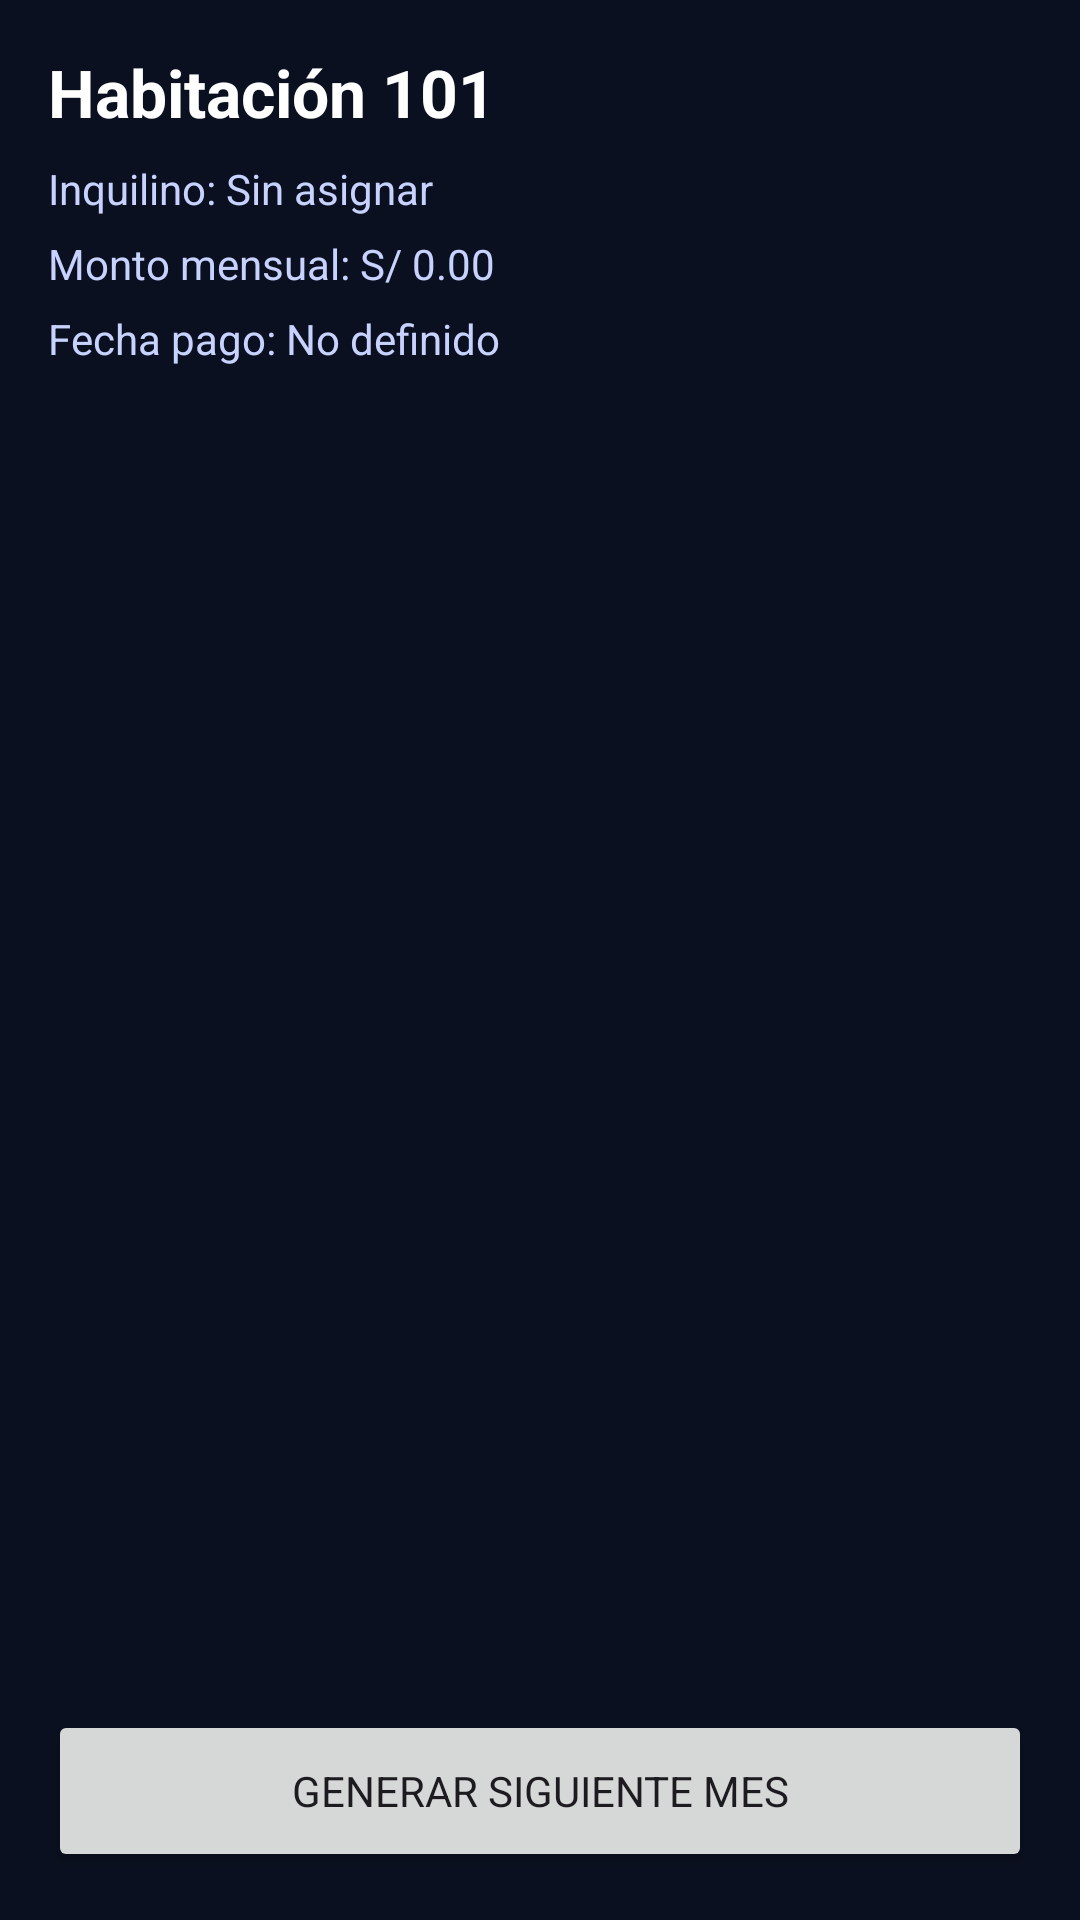

Write the Android layout XML for this screen, with the resource values it uses.
<!-- AndroidManifest.xml: application theme Theme.ControlAlquiler -->
<!-- res/layout/activity_habitacion_detalle.xml -->
<?xml version="1.0" encoding="utf-8"?>
<LinearLayout xmlns:android="http://schemas.android.com/apk/res/android"
    android:orientation="vertical"
    android:background="#0B1020"
    android:padding="16dp"
    android:layout_width="match_parent"
    android:layout_height="match_parent">

    <TextView
        android:id="@+id/tvTitulo"
        android:text="Habitación 101"
        android:textColor="#FFFFFF"
        android:textStyle="bold"
        android:textSize="22sp"
        android:layout_width="match_parent"
        android:layout_height="wrap_content" />

    <TextView
        android:id="@+id/tvInquilino"
        android:text="Inquilino: Sin asignar"
        android:textColor="#C7D2FE"
        android:textSize="14sp"
        android:layout_marginTop="8dp"
        android:layout_width="match_parent"
        android:layout_height="wrap_content" />

    <TextView
        android:id="@+id/tvMonto"
        android:text="Monto mensual: S/ 0.00"
        android:textColor="#C7D2FE"
        android:textSize="14sp"
        android:layout_marginTop="6dp"
        android:layout_width="match_parent"
        android:layout_height="wrap_content" />

    
    <TextView
        android:id="@+id/tvFecha"
        android:text="Fecha pago: No definido"
        android:textColor="#C7D2FE"
        android:textSize="14sp"
        android:layout_marginTop="6dp"
        android:layout_width="match_parent"
        android:layout_height="wrap_content" />

    <androidx.recyclerview.widget.RecyclerView
        android:id="@+id/rvMeses"
        android:layout_width="match_parent"
        android:layout_height="0dp"
        android:layout_marginTop="14dp"
        android:layout_weight="1"/>

    <Button
        android:id="@+id/btnGenerarMes"
        android:text="GENERAR SIGUIENTE MES"
        android:layout_width="match_parent"
        android:layout_height="54dp"
        android:layout_marginTop="12dp"/>
</LinearLayout>
<!-- resources referenced by this layout -->
<resources>
  <style name="Theme.ControlAlquiler" parent="Theme.Material3.DayNight.NoActionBar">
          
          <item name="colorPrimary">@color/primary</item>
          <item name="colorOnPrimary">@color/onPrimary</item>
          <item name="colorSecondary">@color/secondary</item>
          <item name="colorOnSecondary">@color/onSecondary</item>
  
          <item name="android:colorBackground">@color/background</item>
          <item name="colorSurface">@color/surface</item>
          <item name="colorOnSurface">@color/onSurface</item>
  
          
          <item name="android:statusBarColor">@color/background</item>
          <item name="android:windowLightStatusBar">true</item>
  
          
          <item name="android:fontFamily">sans-serif</item>
  
          
          <item name="materialButtonStyle">@style/CA_Button</item>
      </style>
  <color name="primary">#6D28D9</color>
  <color name="onPrimary">#FFFFFF</color>
  <color name="secondary">#22C55E</color>
  <color name="onSecondary">#FFFFFF</color>
  <color name="background">#F5F7FF</color>
  <color name="surface">#FFFFFF</color>
  <color name="onSurface">#111827</color>
  <style name="CA_Button" parent="Widget.Material3.Button">
          <item name="android:minHeight">54dp</item>
          <item name="cornerRadius">18dp</item>
          <item name="android:textAllCaps">false</item>
          <item name="android:letterSpacing">0.02</item>
          <item name="android:textSize">16sp</item>
          <item name="android:paddingLeft">16dp</item>
          <item name="android:paddingRight">16dp</item>
      </style>
</resources>
